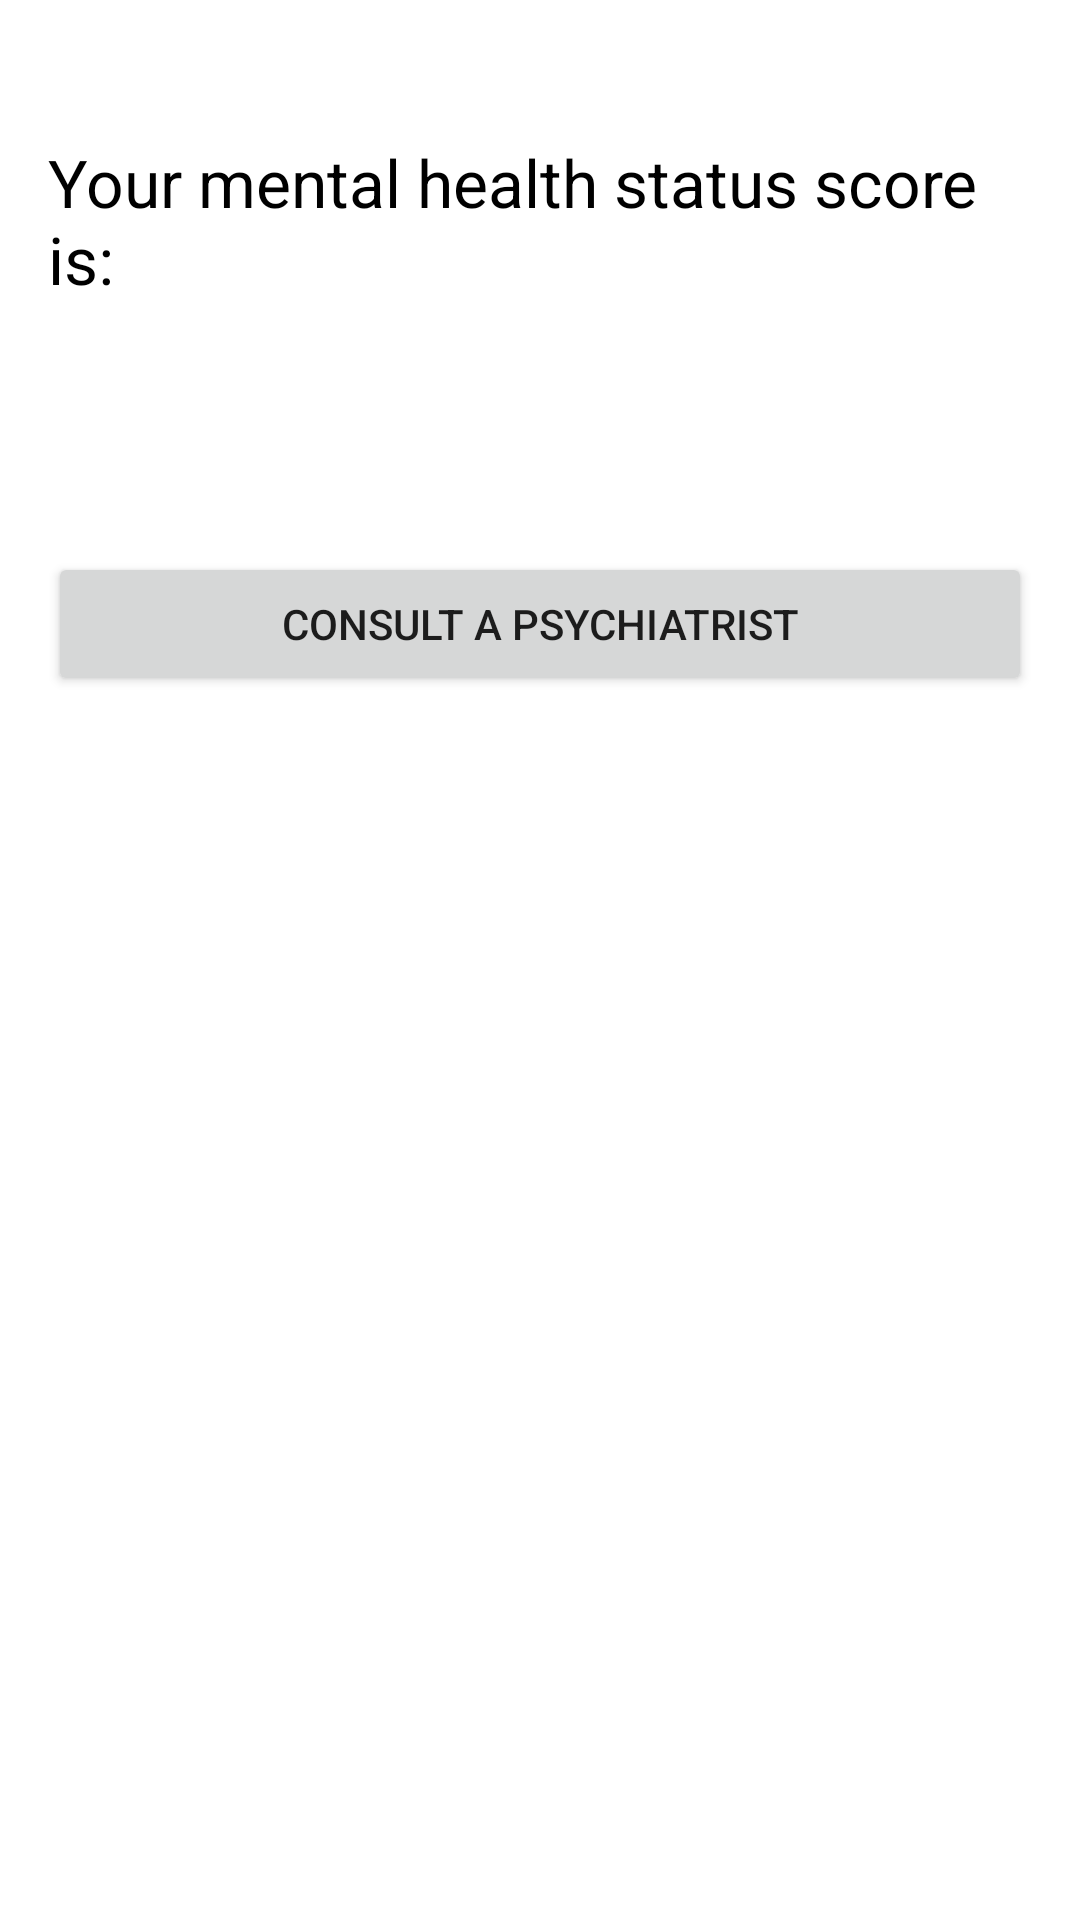

The Android layout XML behind this screen, and the referenced resources:
<!-- AndroidManifest.xml: application theme Theme.HealthTracker -->
<!-- res/layout/activity_mental_health_result.xml -->
<?xml version="1.0" encoding="utf-8"?>

<LinearLayout
    xmlns:android="http://schemas.android.com/apk/res/android"
    xmlns:tools="http://schemas.android.com/tools"
    android:layout_width="match_parent"
    android:layout_height="match_parent"
    android:orientation="horizontal"
    android:padding="16dp"
    android:layout_gravity="top"
    tools:context=".MentalHealthResultActivity">

    <LinearLayout
        android:layout_width="match_parent"
        android:layout_height="wrap_content"
        android:orientation="vertical"
        android:paddingTop="30dp"
        android:layout_gravity="top">
        <TextView
            android:layout_width="wrap_content"
            android:layout_height="wrap_content"
            android:text="Your mental health status score is:"
            android:textSize="22dp"
            android:textColor="@color/black"/>
        <TextView
            android:id="@+id/resMentalHealth"
            android:layout_width="wrap_content"
            android:layout_height="wrap_content"
            android:textSize="32dp"
            android:textColor="@color/black"/>

        <Button
            android:layout_marginTop="40dp"
            android:id="@+id/consultpsych"
            android:layout_width="match_parent"
            android:layout_height="wrap_content"
            android:text="Consult a psychiatrist"
        />

        <ImageView
            android:layout_width="wrap_content"
            android:layout_height="wrap_content"
            android:src="@drawable/piechart"/>
    </LinearLayout>
</LinearLayout>
<!-- resources referenced by this layout -->
<resources>
  <style name="Theme.HealthTracker" parent="Theme.MaterialComponents.DayNight.DarkActionBar">
          
          <item name="colorPrimary">@color/purple_500</item>
          <item name="colorPrimaryVariant">@color/purple_700</item>
          <item name="colorOnPrimary">@color/white</item>
          
          <item name="colorSecondary">@color/teal_200</item>
          <item name="colorSecondaryVariant">@color/teal_700</item>
          <item name="colorOnSecondary">@color/black</item>
          
          <item name="android:statusBarColor" tools:targetApi="l">?attr/colorPrimaryVariant</item>
          
      </style>
  <!-- not gathered from this repository: default colours our renderer supplied (Android Studio template values) -->
  <color name="purple_500">#FF6200EE</color>
  <color name="purple_700">#FF3700B3</color>
  <color name="teal_200">#FF03DAC5</color>
  <color name="teal_700">#FF018786</color>
  <color name="black">#FF000000</color>
  <color name="white">#FFFFFFFF</color>
</resources>
